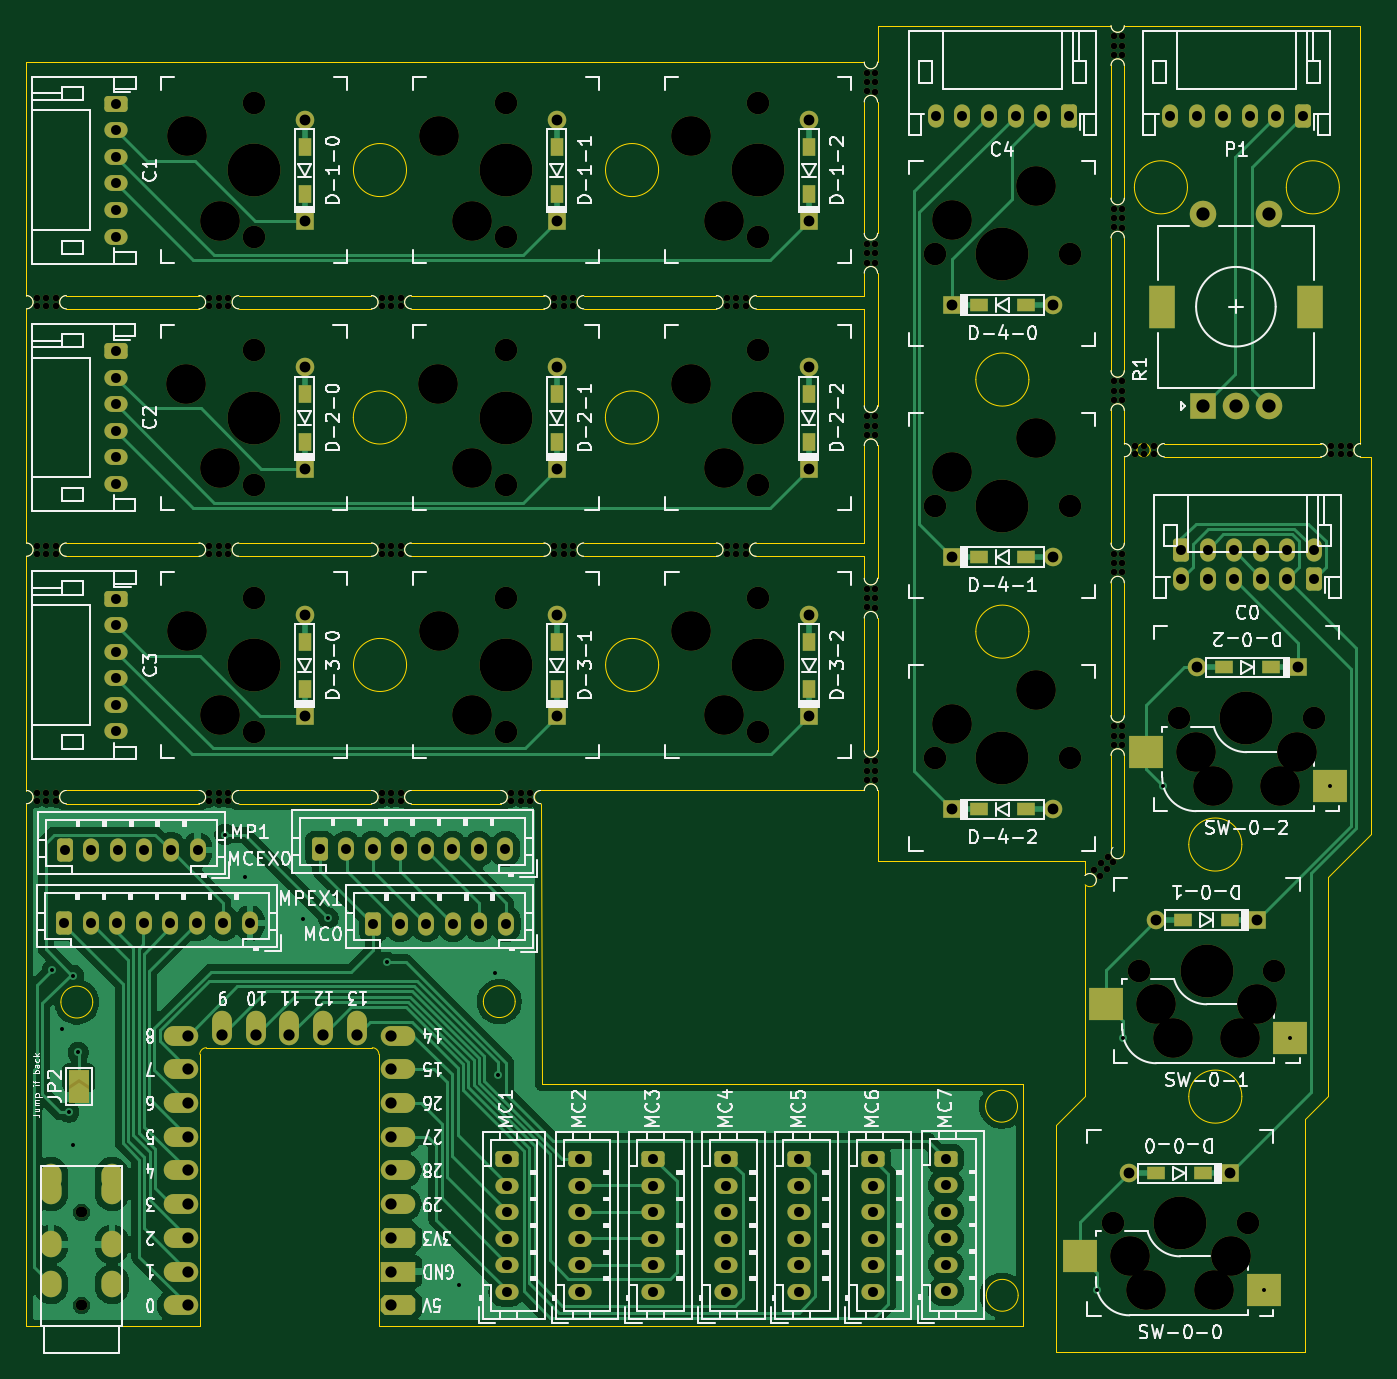
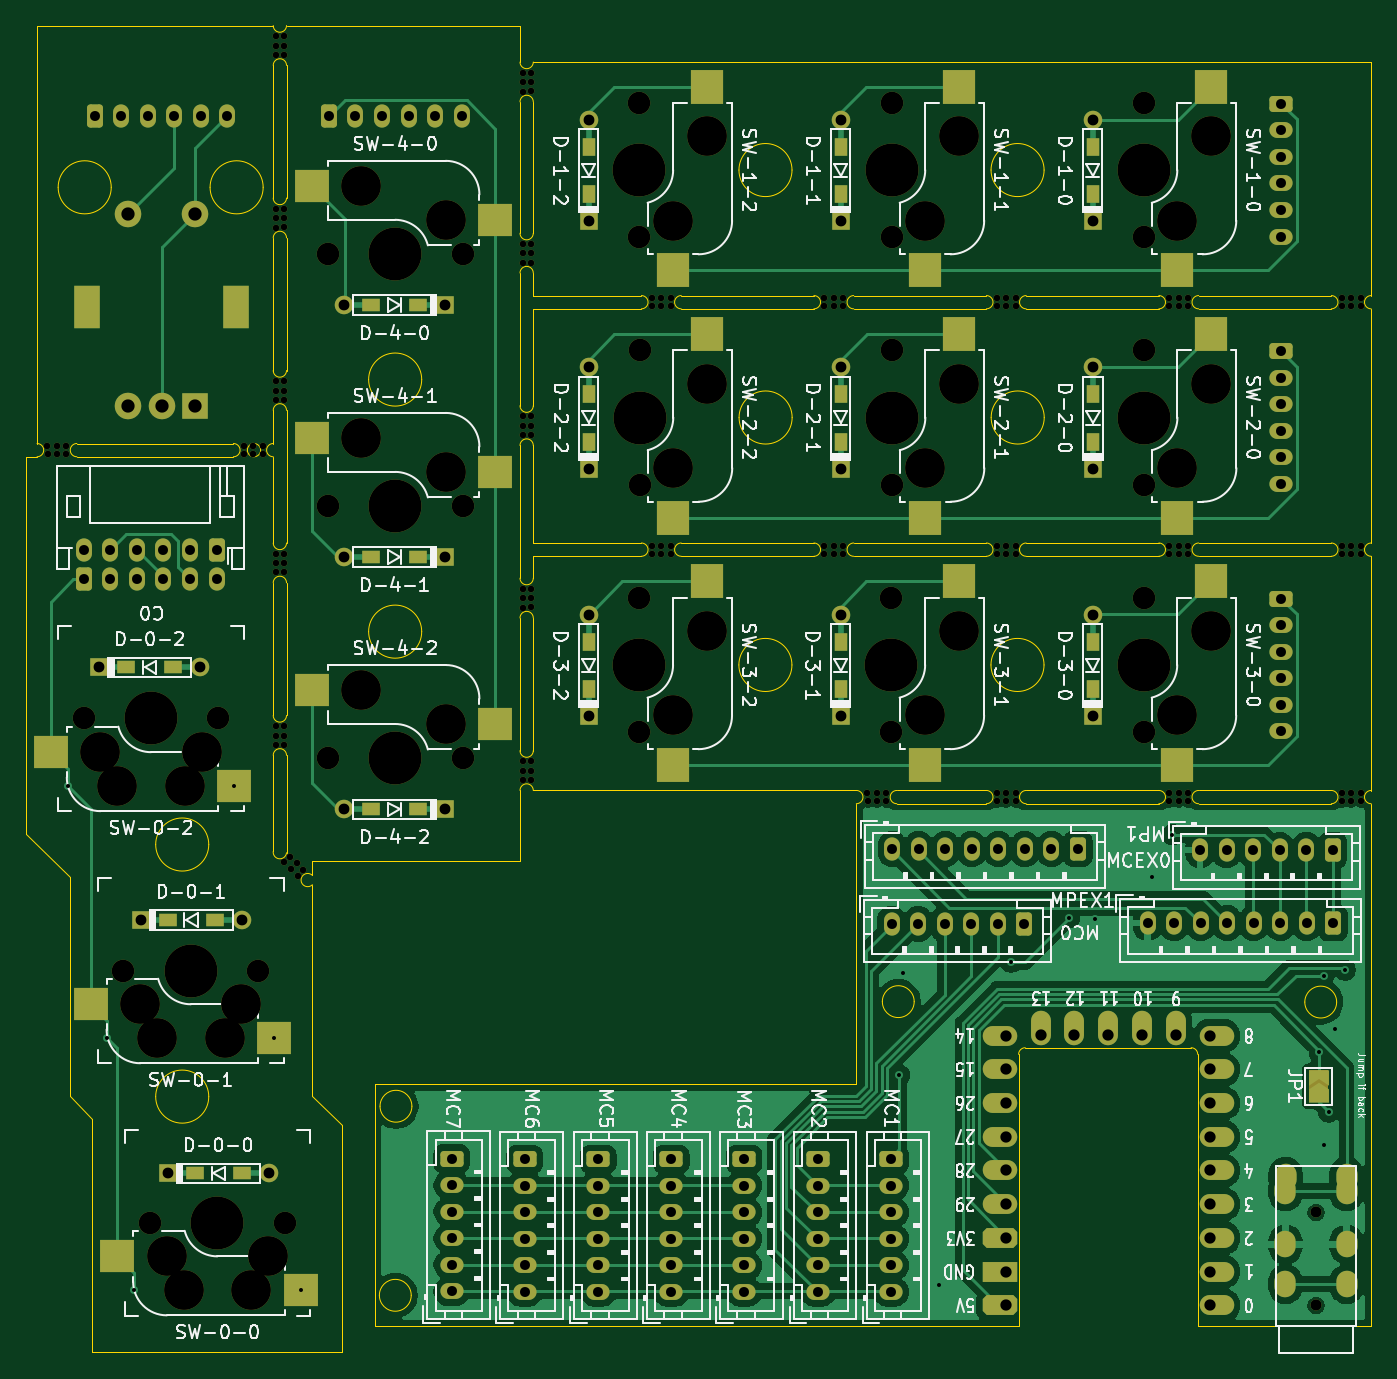
Circuit board: 11 layer files. Board 101.3 x 100.0 mm.
- bottom_copper: central_v2_4x3key_thumb-B_Cu.gbr (112679 bytes)
- bottom_mask: central_v2_4x3key_thumb-B_Mask.gbr (18725 bytes)
- paste: central_v2_4x3key_thumb-B_Paste.gbr (2802 bytes)
- bottom_silk: central_v2_4x3key_thumb-B_Silkscreen.gbr (151061 bytes)
- outline: central_v2_4x3key_thumb-Edge_Cuts.gbr (11252 bytes)
- top_copper: central_v2_4x3key_thumb-F_Cu.gbr (99909 bytes)
- top_mask: central_v2_4x3key_thumb-F_Mask.gbr (18040 bytes)
- paste: central_v2_4x3key_thumb-F_Paste.gbr (1855 bytes)
- top_silk: central_v2_4x3key_thumb-F_Silkscreen.gbr (140530 bytes)
- drill: central_v2_4x3key_thumb-NPTH.drl (4103 bytes)
- drill: central_v2_4x3key_thumb-PTH.drl (3910 bytes)

=== bottom_copper: central_v2_4x3key_thumb-B_Cu.gbr (112679 bytes, source omitted) ===
=== bottom_mask: central_v2_4x3key_thumb-B_Mask.gbr (18725 bytes, source omitted) ===
=== paste: central_v2_4x3key_thumb-B_Paste.gbr ===
%TF.GenerationSoftware,KiCad,Pcbnew,10.0.6*%
%TF.CreationDate,2026-11-09T00:10:48+09:00*%
%TF.ProjectId,central_v2_4x3key_thumb,63656e74-7261-46c5-9f76-325f3478336b,rev?*%
%TF.SameCoordinates,Original*%
%TF.FileFunction,Paste,Bot*%
%TF.FilePolarity,Positive*%
%FSLAX46Y46*%
G04 Gerber Fmt 4.6, Leading zero omitted, Abs format (unit mm)*
G04 Created by KiCad (PCBNEW 10.0.6) date 2026-11-09 00:10:48*
%MOMM*%
%LPD*%
G01*
G04 APERTURE LIST*
%ADD10R,0.940000X1.400000*%
%ADD11R,2.550000X2.500000*%
%ADD12R,2.500000X2.550000*%
%ADD13R,1.400000X0.940000*%
G04 APERTURE END LIST*
D10*
%TO.C,D-3-2*%
X93385000Y-88255000D03*
X93385000Y-84705000D03*
%TD*%
D11*
%TO.C,SW-4-1*%
X114250000Y-69350000D03*
X100400000Y-71890000D03*
%TD*%
D12*
%TO.C,SW-1-1*%
X65469005Y-42850000D03*
X68009005Y-56700000D03*
%TD*%
D10*
%TO.C,D-1-0*%
X55379005Y-50955000D03*
X55379005Y-47405000D03*
%TD*%
D11*
%TO.C,SW-4-2*%
X114250000Y-88350000D03*
X100400000Y-90890000D03*
%TD*%
D13*
%TO.C,D-0-0*%
X123075000Y-124765000D03*
X119525000Y-124765000D03*
%TD*%
D12*
%TO.C,SW-3-2*%
X84475000Y-80150000D03*
X87015000Y-94000000D03*
%TD*%
%TO.C,SW-2-2*%
X84460000Y-61500000D03*
X87000000Y-75350000D03*
%TD*%
D13*
%TO.C,D-4-2*%
X106215000Y-97310000D03*
X109765000Y-97310000D03*
%TD*%
D12*
%TO.C,SW-3-0*%
X46475000Y-80150000D03*
X49015000Y-94000000D03*
%TD*%
D13*
%TO.C,D-0-1*%
X125114998Y-105665000D03*
X121564998Y-105665000D03*
%TD*%
D10*
%TO.C,D-1-2*%
X93379005Y-50955000D03*
X93379005Y-47405000D03*
%TD*%
D13*
%TO.C,D-0-2*%
X128225000Y-86615000D03*
X124675000Y-86615000D03*
%TD*%
D10*
%TO.C,D-2-1*%
X74370000Y-69605000D03*
X74370000Y-66055000D03*
%TD*%
%TO.C,D-3-0*%
X55385000Y-88255000D03*
X55385000Y-84705000D03*
%TD*%
D12*
%TO.C,SW-1-0*%
X46469005Y-42850000D03*
X49009005Y-56700000D03*
%TD*%
D10*
%TO.C,D-1-1*%
X74379005Y-50955000D03*
X74379005Y-47405000D03*
%TD*%
D12*
%TO.C,SW-3-1*%
X65475000Y-80150000D03*
X68015000Y-94000000D03*
%TD*%
D11*
%TO.C,SW-4-0*%
X114250000Y-50350000D03*
X100400000Y-52890000D03*
%TD*%
D10*
%TO.C,D-2-2*%
X93370000Y-69605000D03*
X93370000Y-66055000D03*
%TD*%
D13*
%TO.C,D-4-0*%
X106215000Y-59310000D03*
X109765000Y-59310000D03*
%TD*%
%TO.C,D-4-1*%
X106215000Y-78310000D03*
X109765000Y-78310000D03*
%TD*%
D10*
%TO.C,D-2-0*%
X55370000Y-69605000D03*
X55370000Y-66055000D03*
%TD*%
D12*
%TO.C,SW-2-0*%
X46460000Y-61500000D03*
X49000000Y-75350000D03*
%TD*%
D11*
%TO.C,SW-0-1*%
X117070000Y-114555000D03*
X130920000Y-112015001D03*
%TD*%
D10*
%TO.C,D-3-1*%
X74385000Y-88255000D03*
X74385000Y-84705000D03*
%TD*%
D11*
%TO.C,SW-0-2*%
X120070000Y-95555000D03*
X133920000Y-93015001D03*
%TD*%
D12*
%TO.C,SW-1-2*%
X84469005Y-42850000D03*
X87009005Y-56700000D03*
%TD*%
D11*
%TO.C,SW-0-0*%
X115070000Y-133555000D03*
X128920000Y-131015001D03*
%TD*%
D12*
%TO.C,SW-2-1*%
X65460000Y-61500000D03*
X68000000Y-75350000D03*
%TD*%
M02*

=== bottom_silk: central_v2_4x3key_thumb-B_Silkscreen.gbr (151061 bytes, source omitted) ===
=== outline: central_v2_4x3key_thumb-Edge_Cuts.gbr (11252 bytes, source omitted) ===
=== top_copper: central_v2_4x3key_thumb-F_Cu.gbr (99909 bytes, source omitted) ===
=== top_mask: central_v2_4x3key_thumb-F_Mask.gbr (18040 bytes, source omitted) ===
=== paste: central_v2_4x3key_thumb-F_Paste.gbr ===
%TF.GenerationSoftware,KiCad,Pcbnew,10.0.6*%
%TF.CreationDate,2026-11-09T00:10:48+09:00*%
%TF.ProjectId,central_v2_4x3key_thumb,63656e74-7261-46c5-9f76-325f3478336b,rev?*%
%TF.SameCoordinates,Original*%
%TF.FileFunction,Paste,Top*%
%TF.FilePolarity,Positive*%
%FSLAX46Y46*%
G04 Gerber Fmt 4.6, Leading zero omitted, Abs format (unit mm)*
G04 Created by KiCad (PCBNEW 10.0.6) date 2026-11-09 00:10:48*
%MOMM*%
%LPD*%
G01*
G04 APERTURE LIST*
%ADD10R,0.940000X1.400000*%
%ADD11R,1.400000X0.940000*%
%ADD12R,2.550000X2.500000*%
G04 APERTURE END LIST*
D10*
%TO.C,D-3-2*%
X93385000Y-88255000D03*
X93385000Y-84705000D03*
%TD*%
%TO.C,D-1-0*%
X55379005Y-50955000D03*
X55379005Y-47405000D03*
%TD*%
D11*
%TO.C,D-0-0*%
X123075000Y-124765000D03*
X119525000Y-124765000D03*
%TD*%
%TO.C,D-4-2*%
X106215000Y-97310000D03*
X109765000Y-97310000D03*
%TD*%
%TO.C,D-0-1*%
X125114998Y-105665000D03*
X121564998Y-105665000D03*
%TD*%
D10*
%TO.C,D-1-2*%
X93379005Y-50955000D03*
X93379005Y-47405000D03*
%TD*%
D11*
%TO.C,D-0-2*%
X128225000Y-86615000D03*
X124675000Y-86615000D03*
%TD*%
D10*
%TO.C,D-2-1*%
X74370000Y-69605000D03*
X74370000Y-66055000D03*
%TD*%
%TO.C,D-3-0*%
X55385000Y-88255000D03*
X55385000Y-84705000D03*
%TD*%
%TO.C,D-1-1*%
X74379005Y-50955000D03*
X74379005Y-47405000D03*
%TD*%
%TO.C,D-2-2*%
X93370000Y-69605000D03*
X93370000Y-66055000D03*
%TD*%
D11*
%TO.C,D-4-0*%
X106215000Y-59310000D03*
X109765000Y-59310000D03*
%TD*%
%TO.C,D-4-1*%
X106215000Y-78310000D03*
X109765000Y-78310000D03*
%TD*%
D10*
%TO.C,D-2-0*%
X55370000Y-69605000D03*
X55370000Y-66055000D03*
%TD*%
D12*
%TO.C,SW-0-1*%
X115800000Y-112015000D03*
X129649999Y-114554999D03*
%TD*%
D10*
%TO.C,D-3-1*%
X74385000Y-88255000D03*
X74385000Y-84705000D03*
%TD*%
D12*
%TO.C,SW-0-2*%
X118800000Y-93015000D03*
X132649999Y-95554999D03*
%TD*%
%TO.C,SW-0-0*%
X113800000Y-131015000D03*
X127649999Y-133554999D03*
%TD*%
M02*

=== top_silk: central_v2_4x3key_thumb-F_Silkscreen.gbr (140530 bytes, source omitted) ===
=== drill: central_v2_4x3key_thumb-NPTH.drl (4103 bytes, source omitted) ===
=== drill: central_v2_4x3key_thumb-PTH.drl ===
M48
; DRILL file KiCad 10.0.6 date 2026-11-09T00:10:45
; FORMAT={-:-/ absolute / metric / decimal}
; #@! TF.CreationDate,2026-11-09T00:10:45+09:00
; #@! TF.GenerationSoftware,Kicad,Pcbnew,10.0.6
; #@! TF.FileFunction,Plated,1,2,PTH
FMAT,2
METRIC
; #@! TA.AperFunction,Plated,PTH,ViaDrill
T1C0.300
; #@! TA.AperFunction,Plated,PTH,ComponentDrill
T2C0.750
; #@! TA.AperFunction,Plated,PTH,ComponentDrill
T3C0.813
; #@! TA.AperFunction,Plated,PTH,ComponentDrill
T4C0.850
; #@! TA.AperFunction,Plated,PTH,ComponentDrill
T5C0.900
; #@! TA.AperFunction,Plated,PTH,ComponentDrill
T6C1.000
; #@! TA.AperFunction,Plated,PTH,ComponentDrill
T7C1.500
%
G90
G05
T1
X36.35Y-109.45
X37.1Y-113.9
X37.6Y-120.153
X37.95Y-109.85
X37.95Y-122.6
X38.3Y-115.65
X49.375Y-99.225
X50.9Y-102.45
X55.25Y-105.6
X57.15Y-105.5
X61.55Y-108.85
X67.0Y-133.15
X69.7Y-109.65
X69.95Y-117.35
X115.07Y-133.555
X117.07Y-114.555
X120.07Y-95.555
X127.65Y-133.555
X129.65Y-114.555
X132.65Y-95.555
T2
X37.25Y-105.9
X37.3Y-100.4
X39.25Y-105.9
X39.3Y-100.4
X41.16Y-62.8
X41.16Y-64.8
X41.16Y-66.8
X41.16Y-68.8
X41.16Y-70.8
X41.16Y-72.8
X41.169Y-44.15
X41.169Y-46.15
X41.169Y-48.15
X41.169Y-50.15
X41.169Y-52.15
X41.169Y-54.15
X41.175Y-81.45
X41.175Y-83.45
X41.175Y-85.45
X41.175Y-87.45
X41.175Y-89.45
X41.175Y-91.45
X41.25Y-105.9
X41.3Y-100.4
X43.25Y-105.9
X43.3Y-100.4
X45.25Y-105.9
X45.3Y-100.4
X47.25Y-105.9
X47.3Y-100.4
X49.25Y-105.9
X51.25Y-105.9
X56.5Y-100.3
X58.5Y-100.3
X60.5Y-100.3
X60.55Y-105.95
X62.5Y-100.3
X62.55Y-105.95
X64.5Y-100.3
X64.55Y-105.95
X66.5Y-100.3
X66.55Y-105.95
X68.5Y-100.3
X68.55Y-105.95
X70.5Y-100.3
X70.55Y-105.95
X70.6Y-123.7
X70.6Y-125.7
X70.6Y-127.7
X70.6Y-129.7
X70.6Y-131.7
X70.6Y-133.7
X76.1Y-123.7
X76.1Y-125.7
X76.1Y-127.7
X76.1Y-129.7
X76.1Y-131.7
X76.1Y-133.7
X81.65Y-123.7
X81.65Y-125.7
X81.65Y-127.7
X81.65Y-129.7
X81.65Y-131.7
X81.65Y-133.7
X87.15Y-123.7
X87.15Y-125.7
X87.15Y-127.7
X87.15Y-129.7
X87.15Y-131.7
X87.15Y-133.7
X92.65Y-123.7
X92.65Y-125.7
X92.65Y-127.7
X92.65Y-129.7
X92.65Y-131.7
X92.65Y-133.7
X98.2Y-123.7
X98.2Y-125.7
X98.2Y-127.7
X98.2Y-129.7
X98.2Y-131.7
X98.2Y-133.7
X102.95Y-45.05
X103.7Y-123.65
X103.7Y-125.65
X103.7Y-127.65
X103.7Y-129.65
X103.7Y-131.65
X103.7Y-133.65
X104.95Y-45.05
X106.95Y-45.05
X108.95Y-45.05
X110.95Y-45.05
X112.95Y-45.05
X120.6Y-45.05
X121.425Y-77.775
X121.425Y-79.955
X122.6Y-45.05
X123.425Y-77.775
X123.425Y-79.955
X124.6Y-45.05
X125.425Y-77.775
X125.425Y-79.955
X126.6Y-45.05
X127.425Y-77.775
X127.425Y-79.955
X128.6Y-45.05
X129.425Y-77.775
X129.425Y-79.955
X130.6Y-45.05
X131.425Y-77.775
X131.425Y-79.955
T3
X55.37Y-64.02
X55.37Y-71.64
X55.379Y-45.37
X55.379Y-52.99
X55.385Y-82.67
X55.385Y-90.29
X74.37Y-64.02
X74.37Y-71.64
X74.379Y-45.37
X74.379Y-52.99
X74.385Y-82.67
X74.385Y-90.29
X93.37Y-64.02
X93.37Y-71.64
X93.379Y-45.37
X93.379Y-52.99
X93.385Y-82.67
X93.385Y-90.29
X104.18Y-59.31
X104.18Y-78.31
X104.18Y-97.31
X111.8Y-59.31
X111.8Y-78.31
X111.8Y-97.31
X117.49Y-124.765
X119.53Y-105.665
X122.64Y-86.615
X125.11Y-124.765
X127.15Y-105.665
X130.26Y-86.615
T4
X46.55Y-119.46
X46.55Y-114.38
X46.55Y-124.54
X46.55Y-127.08
X46.55Y-132.16
X46.55Y-116.92
X46.55Y-122.0
X46.55Y-129.62
X46.55Y-134.7
X49.14Y-114.33
X51.68Y-114.33
X54.22Y-114.33
X56.76Y-114.33
X59.3Y-114.33
X61.89Y-114.38
X61.89Y-119.46
X61.89Y-127.08
X61.89Y-132.16
X61.89Y-116.92
X61.89Y-122.0
X61.89Y-124.54
X61.89Y-134.7
X61.89Y-129.62
T6
X123.06Y-52.44
X123.06Y-66.94
X125.56Y-66.94
X128.06Y-52.44
X128.06Y-66.94
T5
G00X36.25Y-130.3
M15
G01X36.25Y-129.9
M16
G05
G00X36.25Y-126.3
M15
G01X36.25Y-125.9
M16
G05
G00X36.25Y-133.3
M15
G01X36.25Y-132.9
M16
G05
G00X36.255Y-124.8
M15
G01X36.255Y-125.2
M16
G05
G00X40.85Y-125.2
M15
G01X40.85Y-124.8
M16
G05
G00X40.855Y-129.9
M15
G01X40.855Y-130.3
M16
G05
G00X40.855Y-125.9
M15
G01X40.855Y-126.3
M16
G05
G00X40.855Y-132.9
M15
G01X40.855Y-133.3
M16
G05
T7
G00X119.96Y-60.09
M15
G01X119.96Y-58.79
M16
G05
G00X131.16Y-60.09
M15
G01X131.16Y-58.79
M16
G05
M30
